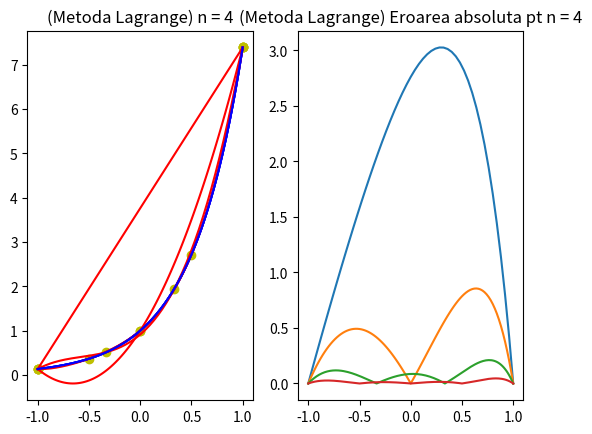

Python code for this plot:
#Rezolvare Lab5

import numpy as np
import  matplotlib.pyplot as plt

#Rezolvare exc 1

def f(x):
    return np.exp(2 * x)

a = -1
b = 1

def MetNaiva(f, a, b, n, x):
    X = np.linspace(a, b, n+1)
    Y = f(X)

    A = np.vander(X)
    C = np.flip(np.linalg.solve(A, Y))

    y = 0
    for i in range(n + 1):
        y += C[i] * x ** i
    return y

def PlotInterpolareMetNaiva(f, a, b, n, metoda):
    X = np.linspace(a, b, n + 1)
    X_grafic = np.linspace(a, b, 50 * n + 1)
    Pn = []

    for x in X_grafic:
        Pn.append(metoda(f, a, b, n, x))

    plt.subplot(1, 2, 1)
    plt.title(" (Met Naiva) n = {}".format(n))
    plt.plot(X_grafic, f(X_grafic), c='r', linewidth=1)
    plt.plot(X_grafic, Pn, c='b', linewidth=1)

    plt.scatter(X, f(X), c='y')

    plt.subplot(1, 2, 2)
    plt.title("(Met Naiva) Eroarea absoluta pt n = {}".format(n))
    plt.plot(X_grafic, abs(f(X_grafic) - Pn))

    plt.show()

#Rezolvare exc 2

def MetLagrange(f, a, b, n, x):
    X = np.linspace(a, b, n + 1)
    def L(n, k):
        P1 = 1
        P2 = 1
        for i in range(n+1):
            if i != k:
                P1 *= (x - X[i])
                P2 *= (X[k] - X[i])
        return P1/P2

    y = 0
    for k in range(0, n+1):
        y += (L(n, k) * f(X[k]))

    return y

def PlotInterpolareLagrange(f, a, b, n, metoda):
    X = np.linspace(a, b, n+1)
    X_grafic = np.linspace(a, b, 50*n+1)
    Pn = []

    for x in X_grafic:
        Pn.append(metoda(f, a, b, n, x))

    plt.subplot(1, 2, 1)
    plt.title("(Metoda Lagrange) n = {}".format(n))
    plt.plot(X_grafic, Pn, c='r')
    plt.plot(X_grafic, f(X_grafic), c='b')
    plt.scatter(X, f(X), c='y')

    plt.subplot(1, 2, 2)
    plt.title("(Metoda Lagrange) Eroarea absoluta pt n = {}".format(n))
    plt.plot(X_grafic, abs(f(X_grafic)-Pn))
    plt.show()

for i in range(1, 5):
    PlotInterpolareLagrange(f, a, b, i, MetLagrange)
